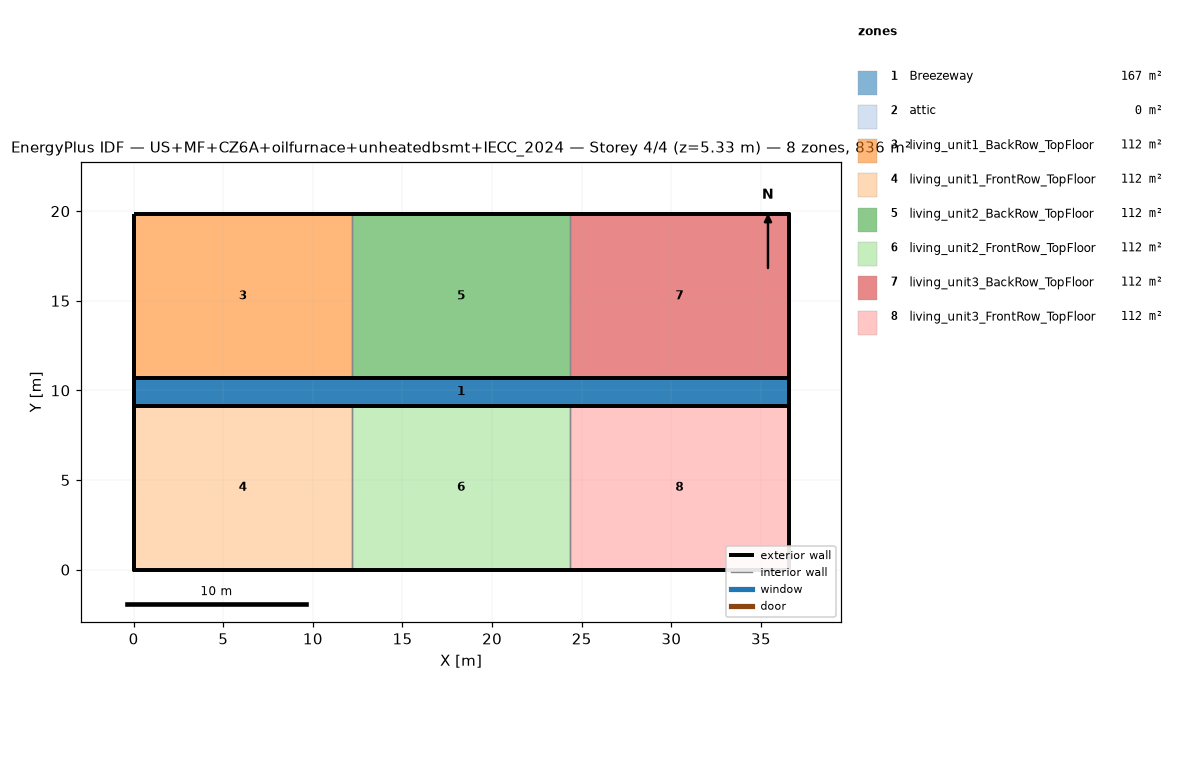
=== STOREY PLAN SPEC (per zone: floor XY polygon, exterior-wall plan segments, windows/doors) ===
zone 1: Breezeway  (167.0 m²)
  floor: (36.54, 9.16) (0.00, 9.16) (0.00, 10.68) (36.54, 10.68)
  floor: (36.54, 9.16) (0.00, 9.16) (0.00, 10.68) (36.54, 10.68)
  floor: (36.54, 9.16) (0.00, 9.16) (0.00, 10.68) (36.54, 10.68)
zone 2: attic  (0.0 m²)
  exterior wall: (36.54, 0.00) – (36.54, 19.84) – (36.54, 9.92)  [29.8 m]
  exterior wall: (0.00, 19.84) – (0.00, 0.00) – (0.00, 9.92)  [29.8 m]
zone 3: living_unit1_BackRow_TopFloor  (111.5 m²)
  floor: (12.18, 10.68) (0.00, 10.68) (0.00, 19.84) (12.18, 19.84)
  exterior wall: (12.18, 19.84) – (0.00, 19.84)  [12.2 m]
  exterior wall: (0.00, 19.84) – (0.00, 10.68)  [9.2 m]
  exterior wall: (0.00, 10.68) – (12.18, 10.68)  [12.2 m]
  interior walls: 1
zone 4: living_unit1_FrontRow_TopFloor  (111.5 m²)
  floor: (12.18, 0.00) (0.00, 0.00) (0.00, 9.16) (12.18, 9.16)
  exterior wall: (0.00, 0.00) – (12.18, 0.00)  [12.2 m]
  exterior wall: (0.00, 9.16) – (0.00, 0.00)  [9.2 m]
  exterior wall: (12.18, 9.16) – (0.00, 9.16)  [12.2 m]
  interior walls: 1
zone 5: living_unit2_BackRow_TopFloor  (111.5 m²)
  floor: (24.36, 10.68) (12.18, 10.68) (12.18, 19.84) (24.36, 19.84)
  exterior wall: (12.18, 10.68) – (24.36, 10.68)  [12.2 m]
  exterior wall: (24.36, 19.84) – (12.18, 19.84)  [12.2 m]
  interior walls: 2
zone 6: living_unit2_FrontRow_TopFloor  (111.5 m²)
  floor: (24.36, 0.00) (12.18, 0.00) (12.18, 9.16) (24.36, 9.16)
  exterior wall: (12.18, 0.00) – (24.36, 0.00)  [12.2 m]
  exterior wall: (24.36, 9.16) – (12.18, 9.16)  [12.2 m]
  interior walls: 2
zone 7: living_unit3_BackRow_TopFloor  (111.5 m²)
  floor: (36.54, 10.68) (24.36, 10.68) (24.36, 19.84) (36.54, 19.84)
  exterior wall: (36.54, 10.68) – (36.54, 19.84)  [9.2 m]
  exterior wall: (36.54, 19.84) – (24.36, 19.84)  [12.2 m]
  exterior wall: (24.36, 10.68) – (36.54, 10.68)  [12.2 m]
  interior walls: 1
zone 8: living_unit3_FrontRow_TopFloor  (111.5 m²)
  floor: (36.54, 0.00) (24.36, 0.00) (24.36, 9.16) (36.54, 9.16)
  exterior wall: (24.36, 0.00) – (36.54, 0.00)  [12.2 m]
  exterior wall: (36.54, 0.00) – (36.54, 9.16)  [9.2 m]
  exterior wall: (36.54, 9.16) – (24.36, 9.16)  [12.2 m]
  interior walls: 1

=== DERIVED (storey summary) ===
Building: US+MF+CZ6A+oilfurnace+unheatedbsmt+IECC_2024
Storey: 4 of 4  (floor level z = 5.33 m)
Storey gross floor area: 836.2 m²
Zones on this storey: 8
  - Breezeway: floor 167.0 m²
  - attic: floor 0.0 m²; exterior wall 59.5 m (81.9 m²); WWR 0.0%
  - living_unit1_BackRow_TopFloor: floor 111.5 m²; exterior wall 33.5 m (86.9 m²); WWR 0.0%
  - living_unit1_FrontRow_TopFloor: floor 111.5 m²; exterior wall 33.5 m (86.9 m²); WWR 0.0%
  - living_unit2_BackRow_TopFloor: floor 111.5 m²; exterior wall 24.4 m (63.1 m²); WWR 0.0%
  - living_unit2_FrontRow_TopFloor: floor 111.5 m²; exterior wall 24.4 m (63.1 m²); WWR 0.0%
  - living_unit3_BackRow_TopFloor: floor 111.5 m²; exterior wall 33.5 m (86.9 m²); WWR 0.0%
  - living_unit3_FrontRow_TopFloor: floor 111.5 m²; exterior wall 33.5 m (86.9 m²); WWR 0.0%
Zone adjacency (shared interzone walls):
  - living_unit1_BackRow_TopFloor ↔ living_unit2_BackRow_TopFloor
  - living_unit1_FrontRow_TopFloor ↔ living_unit2_FrontRow_TopFloor
  - living_unit2_BackRow_TopFloor ↔ living_unit3_BackRow_TopFloor
  - living_unit2_FrontRow_TopFloor ↔ living_unit3_FrontRow_TopFloor